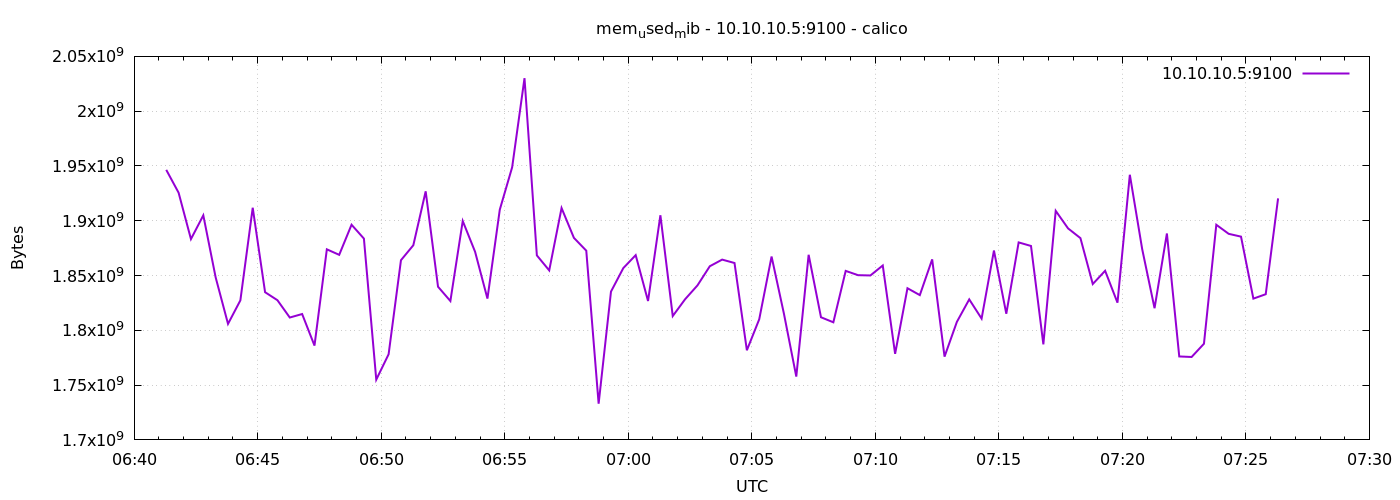

The data file committed next to this chart (first rows):
1776840078	1946447872
1776840108	1925582848
1776840138	1883267072
1776840168	1904934912
1776840198	1848274944
1776840228	1805881344
1776840258	1827332096
1776840288	1911865344
1776840318	1834795008
1776840348	1827479552
1776840378	1811673088
1776840408	1814872064
1776840438	1786056704
1776840468	1873924096
1776840498	1868886016
1776840528	1896361984
1776840558	1883709440
1776840588	1754996736
1776840618	1778159616
1776840648	1863999488
1776840678	1877647360
1776840708	1926844416
1776840738	1839792128
1776840768	1826729984
1776840798	1899769856
1776840828	1871671296
1776840858	1828954112
1776840888	1910169600
1776840918	1948794880
1776840948	2030116864
1776840978	1868394496
1776841008	1854685184
1776841038	1911582720
1776841068	1884372992
1776841098	1872695296
1776841128	1733025792
1776841158	1835335680
1776841188	1856815104
1776841218	1868603392
1776841248	1826766848
1776841278	1905025024
1776841308	1813032960
1776841338	1828376576
1776841368	1840992256
1776841398	1858486272
1776841428	1864536064
1776841458	1861435392
1776841488	1781796864
1776841518	1810063360
1776841548	1867337728
1776841578	1815162880
1776841608	1757782016
1776841638	1868935168
1776841668	1811927040
1776841698	1807314944
1776841728	1854230528
1776841758	1850322944
1776841788	1850068992
1776841818	1859174400
1776841848	1778556928
1776841878	1838407680
... 30 more rows
